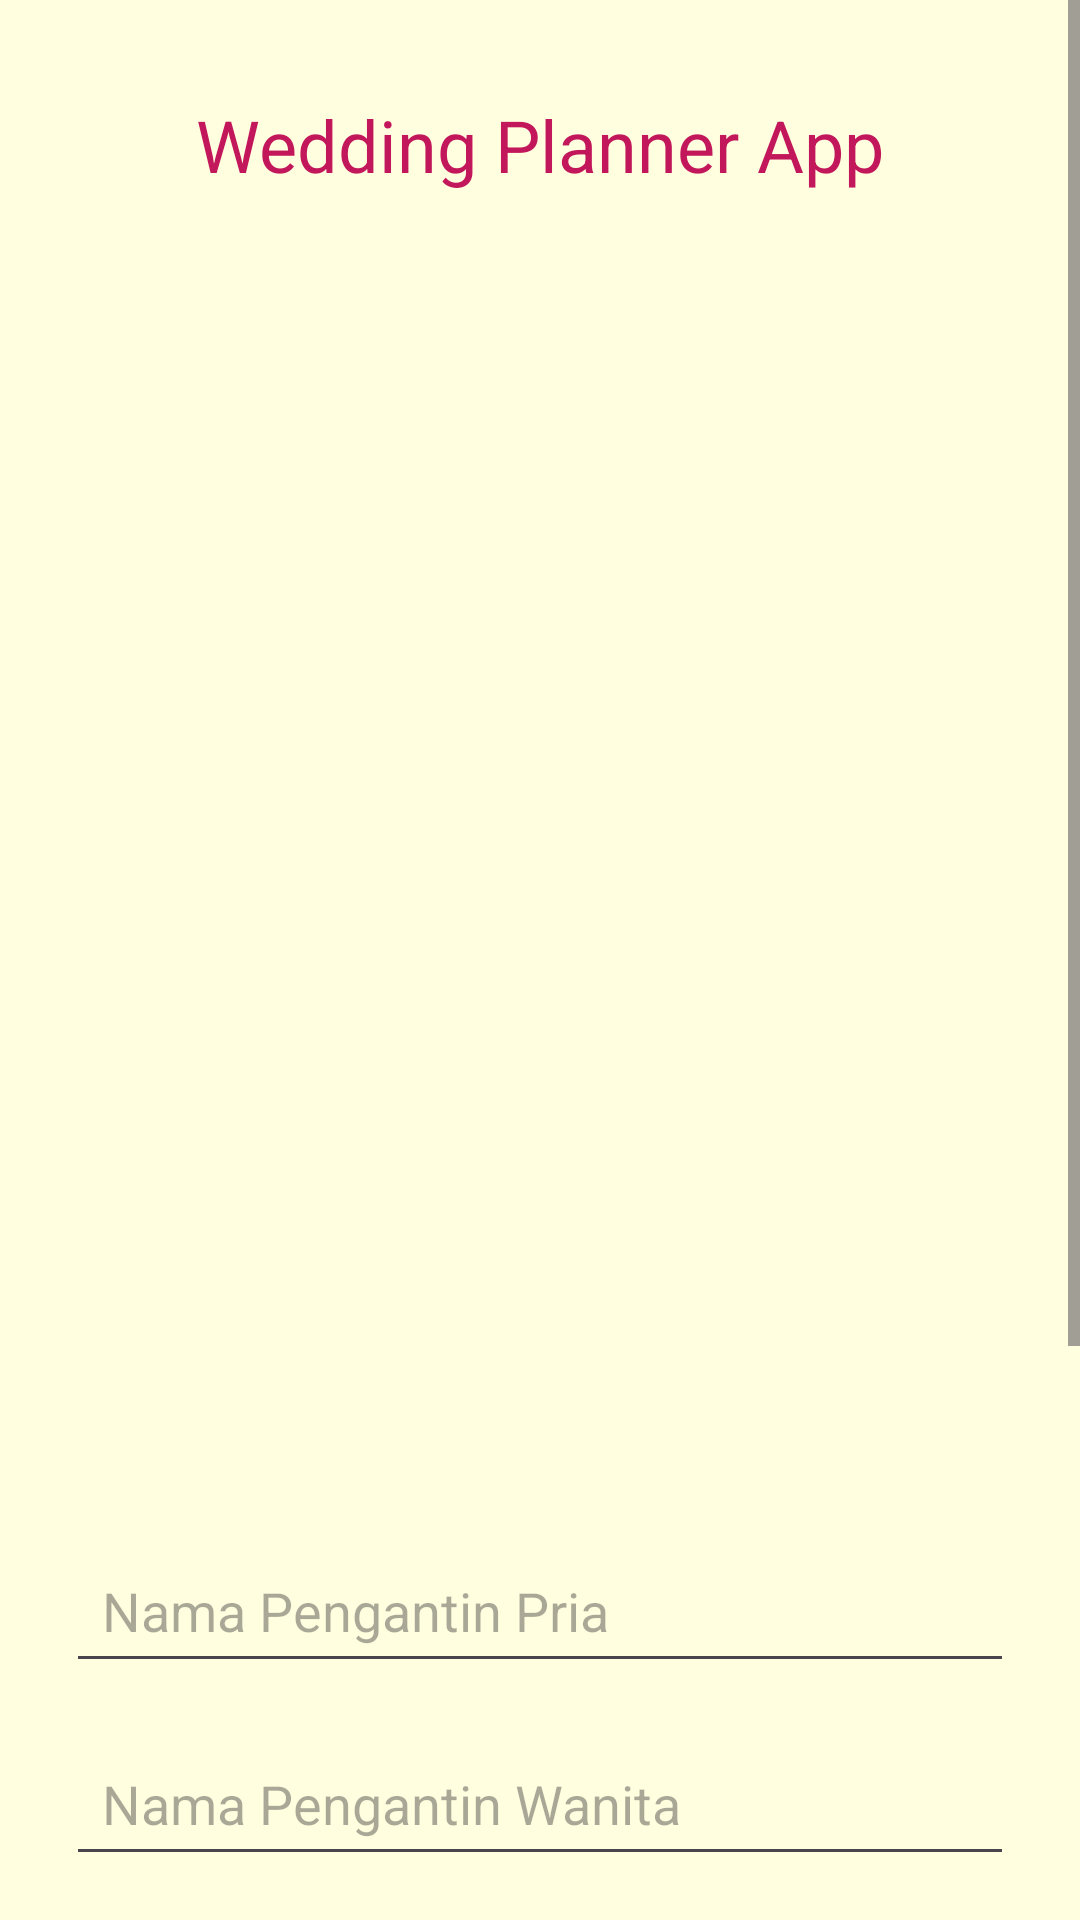

Reconstruct the res/layout file that produces this screen, plus the resources it refers to.
<!-- AndroidManifest.xml: application theme Theme.Sr_wedding -->
<!-- res/layout/fragment_home.xml -->
<?xml version="1.0" encoding="utf-8"?>
<ScrollView xmlns:android="http://schemas.android.com/apk/res/android"
    android:layout_width="match_parent"
    android:layout_height="match_parent"
    android:background="#FFFFE0">

    <RelativeLayout
        android:layout_width="match_parent"
        android:layout_height="wrap_content"
        android:padding="22dp"
        android:background="#FFFFE0">

        <TextView
            android:id="@+id/textViewCreator"
            android:layout_width="wrap_content"
            android:layout_height="wrap_content"
            android:text="Wedding Planner App"
            android:textColor="#c2185b"
            android:textSize="24sp"
            android:layout_centerHorizontal="true"
            android:layout_marginTop="10dp" />

        <TextView
            android:id="@+id/welcomeText"
            android:layout_width="wrap_content"
            android:layout_height="wrap_content"
            android:layout_below="@id/textViewCreator"
            android:layout_centerHorizontal="true"
            android:textSize="24sp"
            android:textColor="#c2185b" />
        
        <ImageView
            android:id="@+id/imageViewLogo"
            android:layout_width="400dp"
            android:layout_height="400dp"
            android:src="@drawable/img123"
            android:layout_below="@id/welcomeText"
            android:layout_centerHorizontal="true"
            android:layout_marginTop="0dp" />

        <EditText
            android:id="@+id/editTextBrideName"
            android:layout_width="match_parent"
            android:layout_height="wrap_content"
            android:layout_below="@id/imageViewLogo"
            android:layout_marginTop="16dp"
            android:hint="Nama Pengantin Pria"
            android:padding="12dp"
            android:inputType="textPersonName" />

        <EditText
            android:id="@+id/editTextGroomName"
            android:layout_width="match_parent"
            android:layout_height="wrap_content"
            android:layout_below="@id/editTextBrideName"
            android:layout_marginTop="16dp"
            android:hint="Nama Pengantin Wanita"
            android:padding="12dp"
            android:inputType="textPersonName" />

        <Button
            android:id="@+id/buttonInvitations"
            android:layout_width="match_parent"
            android:layout_height="wrap_content"
            android:layout_below="@+id/editTextGroomName"
            android:layout_marginTop="32dp"
            android:text="Bagikan Undangan" />

        <Button
            android:id="@+id/buttonExit"
            android:layout_width="match_parent"
            android:layout_height="wrap_content"
            android:layout_below="@id/buttonInvitations"
            android:layout_marginTop="16dp"
            android:text="Keluar" />

        <TextView
            android:id="@+id/textViewSelectedOptions1"
            android:layout_width="wrap_content"
            android:layout_height="wrap_content"
            android:layout_below="@+id/buttonExit"
            android:layout_alignStart="@+id/buttonExit"
            android:layout_alignEnd="@+id/buttonExit"
            android:layout_gravity="center_horizontal"
            android:layout_marginStart="0dp"
            android:layout_marginTop="100dp"
            android:layout_marginEnd="367dp"
            android:textColor="@color/black"
            android:textSize="16sp" />


    </RelativeLayout>
</ScrollView>
<!-- resources referenced by this layout -->
<resources>
  <color name="black">#FF000000</color>
  <style name="Theme.Sr_wedding" parent="Base.Theme.Sr_wedding" />
  <style name="Base.Theme.Sr_wedding" parent="Theme.Material3.DayNight.NoActionBar">
          
          
          <item name="colorPrimary">@color/lavender</item>
          <item name="colorPrimaryVariant">@color/lavender</item>
      </style>
  <color name="lavender">#d05278</color>
</resources>
